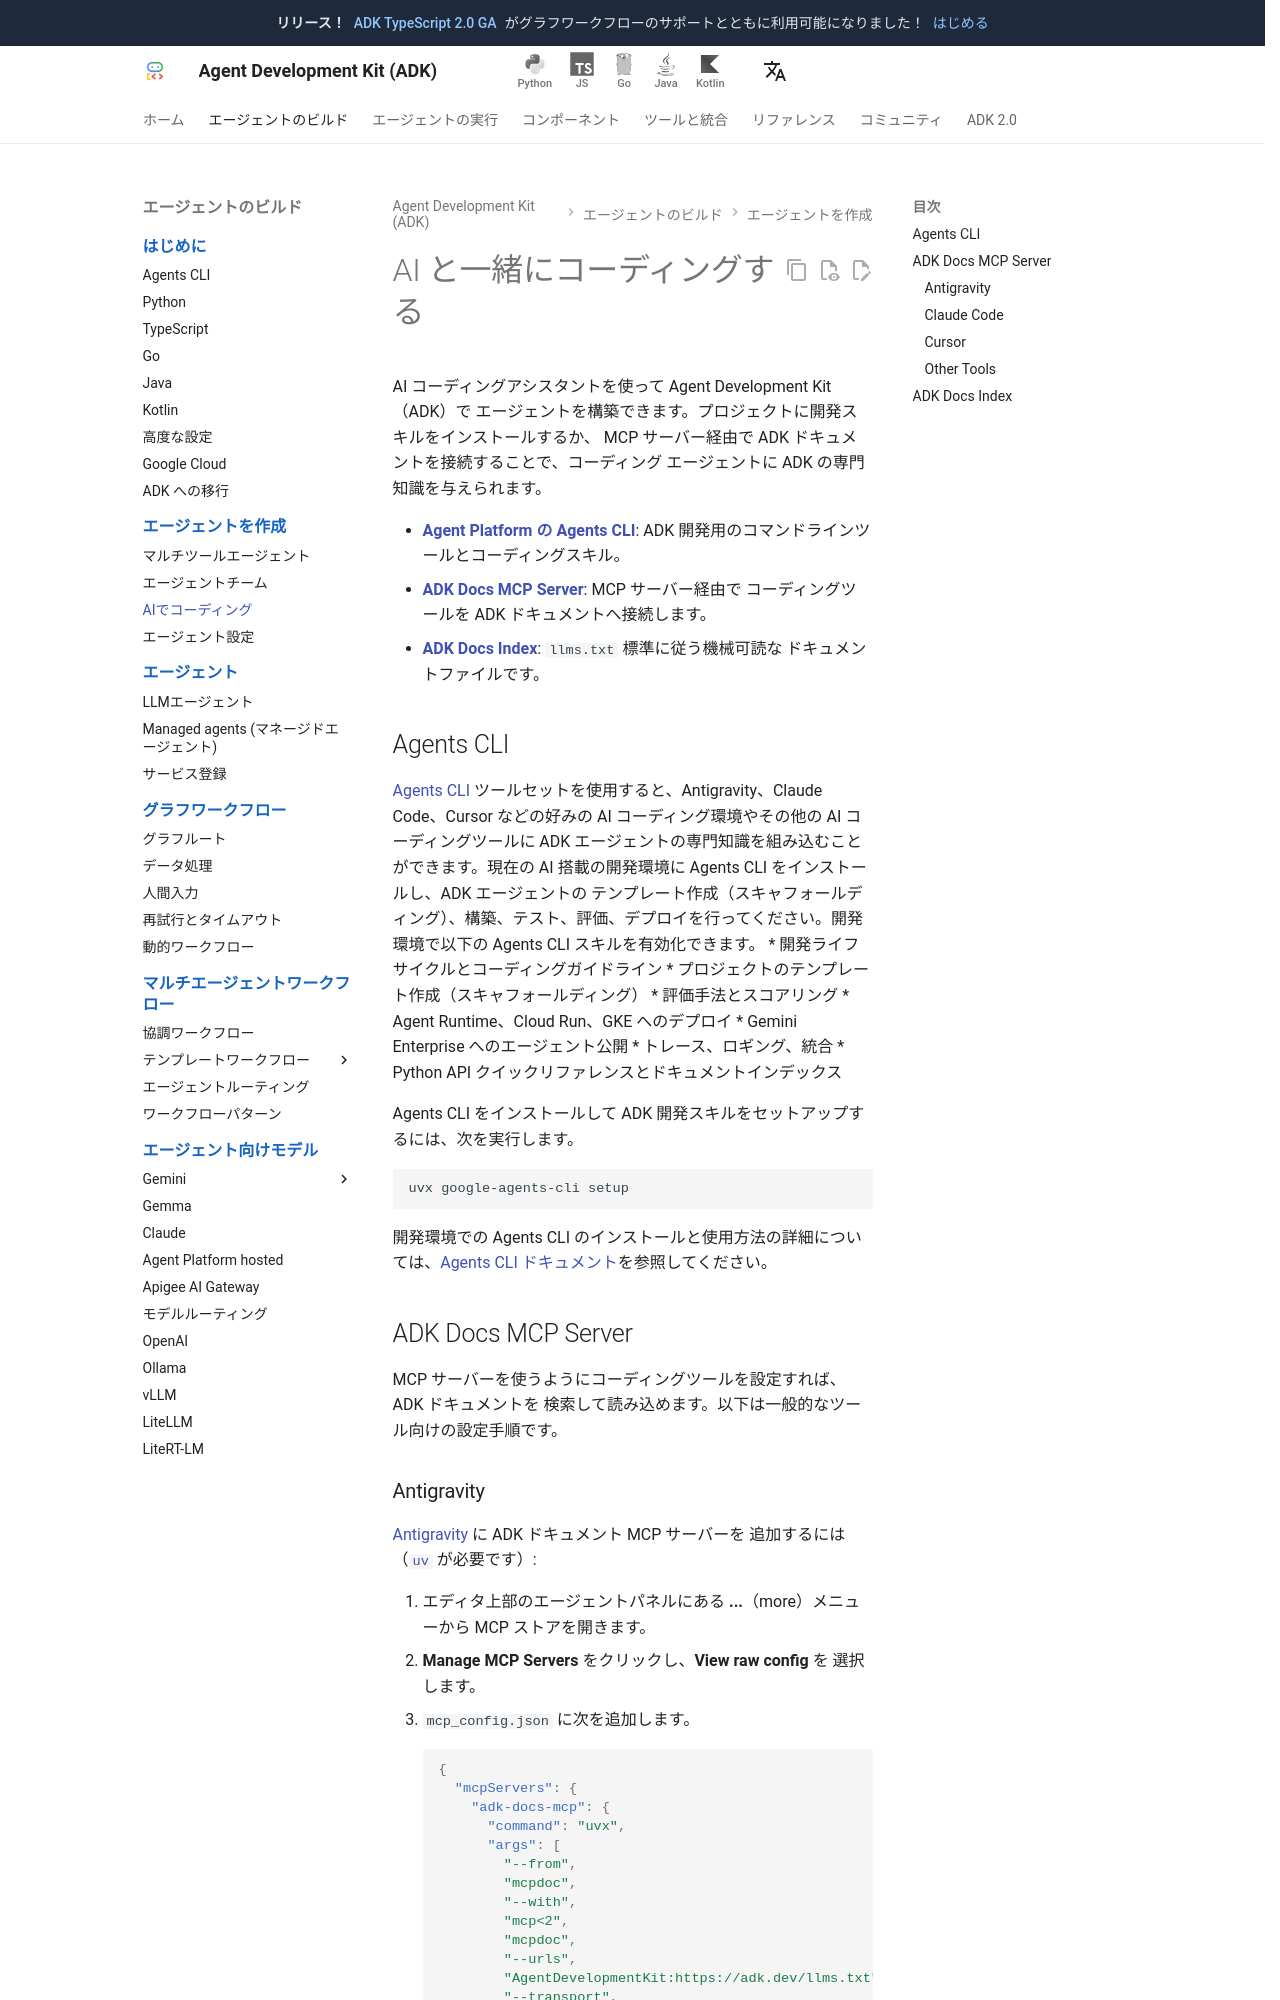

repository: adk-labs/adk-docs · page: ja/tutorials/coding-with-ai/index.html · generator: mkdocs

# AI と一緒にコーディングする

AI コーディングアシスタントを使って Agent Development Kit（ADK）で
エージェントを構築できます。プロジェクトに開発スキルをインストールするか、
MCP サーバー経由で ADK ドキュメントを接続することで、コーディング
エージェントに ADK の専門知識を与えられます。

- [**Agent Platform の Agents CLI**](#agents-cli): ADK 開発用のコマンドラインツールとコーディングスキル。
- [**ADK Docs MCP Server**](#adk-docs-mcp-server): MCP サーバー経由で
  コーディングツールを ADK ドキュメントへ接続します。
- [**ADK Docs Index**](#adk-docs-index): `llms.txt` 標準に従う機械可読な
  ドキュメントファイルです。

## Agents CLI {#agents-cli}

[Agents CLI](https://google.github.io/agents-cli/) ツールセットを使用すると、Antigravity、Claude Code、Cursor などの好みの AI コーディング環境やその他の AI コーディングツールに ADK エージェントの専門知識を組み込むことができます。現在の AI 搭載の開発環境に Agents CLI をインストールし、ADK エージェントの テンプレート作成（スキャフォールディング）、構築、テスト、評価、デプロイを行ってください。開発環境で以下の Agents CLI スキルを有効化できます。
*   開発ライフサイクルとコーディングガイドライン
*   プロジェクトのテンプレート作成（スキャフォールディング）
*   評価手法とスコアリング
*   Agent Runtime、Cloud Run、GKE へのデプロイ
*   Gemini Enterprise へのエージェント公開
*   トレース、ロギング、統合
*   Python API クイックリファレンスとドキュメントインデックス

Agents CLI をインストールして ADK 開発スキルをセットアップするには、次を実行します。

```bash
uvx google-agents-cli setup
```

開発環境での Agents CLI のインストールと使用方法の詳細については、[Agents CLI ドキュメント](https://google.github.io/agents-cli/)を参照してください。

## ADK Docs MCP Server

MCP サーバーを使うようにコーディングツールを設定すれば、ADK ドキュメントを
検索して読み込めます。以下は一般的なツール向けの設定手順です。
